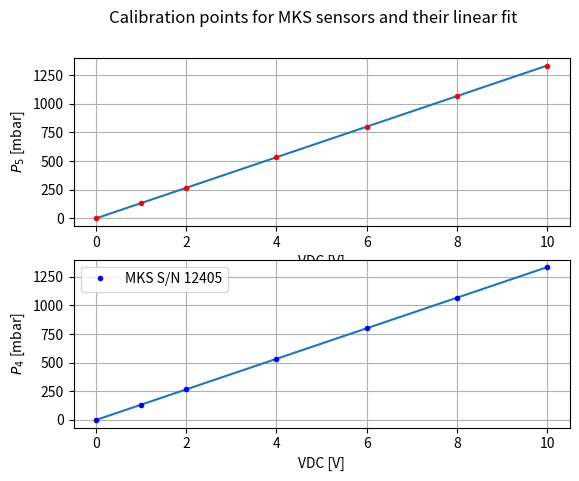
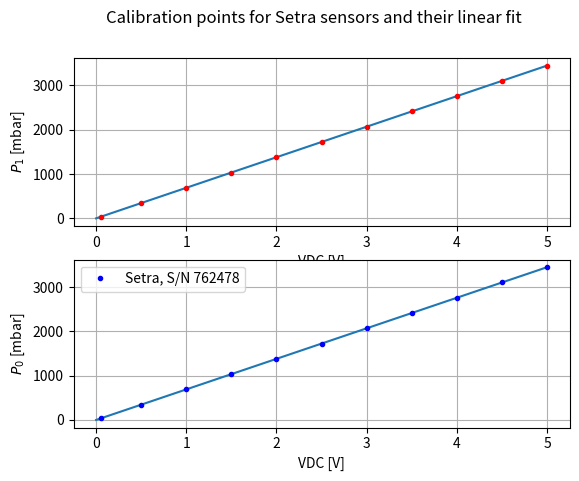
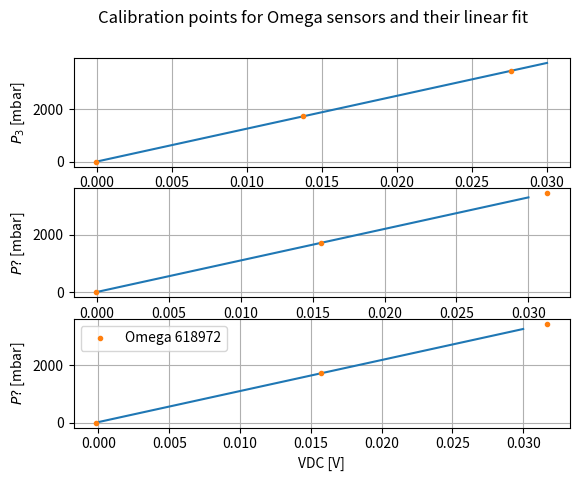

The matplotlib source for these figures, in order:
import numpy as np
import matplotlib.pyplot as plt 

from scipy.optimize import curve_fit

"""
    Simple linear fit for computing the slope of the calibration curve of pressure
    sensors used in BFS. 
"""
# Conversion factors 
from_psi_to_mbar = 68.9476 #mbar/psi
from_torr_to_mbar = 1.33322 #mbar/torr

#Calibration data 
# The interesting output is the response to a set of pressures in VDC. 

# 12404 is the MKS sensor, installed as P5 in BFS
p_std_12404 = np.array([0.000, 99.916, 199.919, 399.860, 599.833, 799.673, 999.566]) #Torr
V_uut_12404 = np.array([0.0000, 0.9992, 1.9993, 3.9988, 5.9985, 7.9970, 9.9956]) #V

full_scale_p_12404 = 999.9 #Torr
full_scale_V_12404 = 10 #V

# 12405 is the MKS sensor, installed as P4 in BFS
p_std_12405 = np.array([0.000, 99.916, 199.919, 399.860, 599.833, 799.673, 999.566]) #Torr
V_uut_12405 = np.array([0.0000, 0.9991, 1.9993, 3.9987, 5.9985, 7.9968, 9.9956]) #V
full_scale_p_12405 = 999.9 #Torr
full_scale_V_12405 = 10 #V


# 762479 is the Setra sensor, installed as P1 in BFS
p_std_762479 = np.array([0.5262, 5.0001, 9.9999, 15.0000, 20.0000, 24.9999, 30.0000,\
                         35.0000, 39.9999, 44.9999, 49.9999]) #psi
V_uut_762479 = np.array([0.0526, 0.5001, 1.0001, 1.5002, 2.0002, 2.5002, 3.0002, 3.5001,
                     4.00002, 4.5003, 5.0000]) #V
dV_762479 = np.array([0.0526, 0.5001*0.023, 1.0001*0.006, 1.5002*0.014, 2.0002*0.009,
                      2.5002*0.007, 3.0002*0.006, 3.5001*0.003, 4.00002*0.005,
                      4.5003*0.007, 5.0000*0.001]) #V

# 762478 is the Setra sensor, installed as P0 in BFS
p_std_762478 = np.array([0.5238, 5.0001, 10.0000, 15.0000, 20.0001, 25.0000,
                         30.0000, 35.0000, 39.9999, 45.0000, 50.0000]) #psi
V_uut_762478 = np.array([0.0504, 0.5002, 1.0003, 1.5002, 2.0000, 2.5000, 2.9999, 3.4999,
                         3.9999, 4.4996, 4.9995]) #V


#618969 is the Omega sensor, installed as P3 in BFS
p_std_618969 = np.array([0.00, 25.00, 50.00]) #psi 
V_uut_618969 = np.array([np.mean([-0.042, -0.040]), np.mean([13.737, 13.739]), 27.601]) #mV

#618970 is the Omega sensor, installed as in BFS
p_std_618970 = np.array([0.00, 25.00, 50.00]) #psi 
V_uut_618970 = np.array([np.mean([-0.042, -0.042]), np.mean([15.581, 15.570]), 31.290]) #mV

#618970 is the Omega sensor, installed as in BFS
p_std_618972 = np.array([0.00, 25.00, 50.00]) #psi 
V_uut_618972 = np.array([np.mean([-0.164, -0.164]), np.mean([15.703, 15.707]), 31.684]) #mV


def vdc_line(x, m, q):
    '''Line converting sensor VDC output to pressure values
    '''
    return m*(x + q)

if __name__ == "__main__":
    #Fits and plots for MKS sensors 

    popt12404, pcov12404 = curve_fit(vdc_line, V_uut_12404, p_std_12404*from_torr_to_mbar, p0=[100., 0.])
    print(f'Parameters for MKS 12404 sensor:\
          Slope = {popt12404[0]} +/- {np.sqrt(pcov12404[0][0])},\
          Zero offset = {popt12404[1]} +/- {np.sqrt(pcov12404[1][1])}')
    popt12405, pcov12405 = curve_fit(vdc_line, V_uut_12405, p_std_12405*from_torr_to_mbar, p0=[100., 0.])
    print(f'Parameters for MKS 12405 sensor:\
          Slope = {popt12405[0]} +/- {np.sqrt(pcov12405[0][0])},\
          Zero offset = {popt12405[1]} +/- {np.sqrt(pcov12405[1][1])}')
    fig, axs = plt.subplots(2)
    fig.suptitle(r'Calibration points for MKS sensors and their linear fit')
    z = np.linspace(0, 10, 1000)
    axs[0].errorbar(V_uut_12404, p_std_12404*from_torr_to_mbar, color='red', marker='.', linestyle='', label='MKS, S/N 12404')
    axs[0].plot(z,vdc_line(z, *popt12404))
    axs[0].set(xlabel=r'VDC [V]', ylabel=r'$P_5$ [mbar]')
    axs[0].grid(True)
    axs[1].errorbar(V_uut_12405, p_std_12405*from_torr_to_mbar, color='blue', marker='.', linestyle='', label='MKS S/N 12405')
    axs[1].plot(z,vdc_line(z, *popt12405))
    axs[1].set(xlabel=r'VDC [V]', ylabel=r'$P_4$ [mbar]') #Check the pressure number!
    axs[1].grid(True)
    plt.legend()

    #Fits and plots for Setra sensor
    
    popt762479, pcov762479 = curve_fit(vdc_line, V_uut_762479, p_std_762479*from_psi_to_mbar, p0=[100.*from_psi_to_mbar, 0.])
    m_opt, q_opt = popt762479
    print(f'Parameters for Setra 762479:\
            Slope = {m_opt} +/- {np.sqrt(pcov762479[0][0])},\
            Zero offset = {q_opt} +/- {np.sqrt(pcov762479[1][1])}')
    popt762478, pcov762478 = curve_fit(vdc_line, V_uut_762478, p_std_762478*from_psi_to_mbar, p0=[100.*from_psi_to_mbar, 0.])
    m_opt, q_opt = popt762478
    print(f'Parameters for Setra 762478:\
        Slope = {m_opt} +/- {np.sqrt(pcov762478[0][0])},\
        Zero offset = {q_opt} +/- {np.sqrt(pcov762478[1][1])}')

    fig, axs = plt.subplots(2)
    fig.suptitle(r'Calibration points for Setra sensors and their linear fit')
    z = np.linspace(0, 5, 1000)
    axs[0].errorbar(V_uut_762479, p_std_762479*from_psi_to_mbar, color='red', marker='.', linestyle='', label='Setra, S/N 762479')
    axs[0].plot(z,vdc_line(z, *popt762479))
    axs[0].set(xlabel=r'VDC [V]', ylabel=r'$P_1$ [mbar]')
    axs[0].grid(True)
    plt.legend()
    axs[1].errorbar(V_uut_762478, p_std_762478*from_psi_to_mbar, color='blue', marker='.', linestyle='', label='Setra, S/N 762478')
    axs[1].plot(z,vdc_line(z, *popt762478))
    axs[1].set(xlabel=r'VDC [V]', ylabel=r'$P_0$ [mbar]') #Check the pressure number!
    axs[1].grid(True)
    plt.legend()

    #Fits and plots for Omega sensors
    popt618969, pcov618969 = curve_fit(vdc_line, V_uut_618969*1e-3, p_std_618969*from_psi_to_mbar, p0=[1e5, 0.])
    m_opt, q_opt = popt618969
    print(f'Parameters for Omega 618969:\
            Slope = {m_opt} +/- {np.sqrt(pcov618969[0][0])},\
            Zero offset = {q_opt} +/- {np.sqrt(pcov618969[1][1])}')
    popt618970, pcov618970 = curve_fit(vdc_line, V_uut_618970*1e-3, p_std_618970*from_psi_to_mbar, p0=[1e5, 0.])
    m_opt, q_opt = popt618970
    print(f'Parameters for Omega 618970:\
            Slope = {m_opt} +/- {np.sqrt(pcov618970[0][0])},\
            Zero offset = {q_opt} +/- {np.sqrt(pcov618970[1][1])}')
    popt618972, pcov618972 = curve_fit(vdc_line, V_uut_618972*1e-3, p_std_618972*from_psi_to_mbar, p0=[1e5, 0.])
    m_opt, q_opt = popt618972
    print(f'Parameters for Omega 618972:\
            Slope = {m_opt} +/- {np.sqrt(pcov618972[0][0])},\
            Zero offset = {q_opt} +/- {np.sqrt(pcov618972[1][1])}')


    fig, axs = plt.subplots(3)
    fig.suptitle(r'Calibration points for Omega sensors and their linear fit')
    z = np.linspace(0, 30e-3, 1000)
    axs[0].plot(z,vdc_line(z, *popt618969))
    axs[0].set(xlabel=r'VDC [V]', ylabel=r'$P_3$ [mbar]') #Check the pressure number!
    axs[0].grid(True)
    axs[0].errorbar(V_uut_618969*1e-3, p_std_618969*from_psi_to_mbar, marker='.', linestyle='', label='Omega 618969')
    axs[1].plot(z,vdc_line(z, *popt618970))
    axs[1].set(xlabel=r'VDC [V]', ylabel=r'$P?$ [mbar]') #Check the pressure number!
    axs[1].grid(True)
    axs[1].errorbar(V_uut_618970*1e-3, p_std_618970*from_psi_to_mbar, marker='.', linestyle='', label='Omega 618970')
    axs[2].plot(z,vdc_line(z, *popt618972))
    axs[2].set(xlabel=r'VDC [V]', ylabel=r'$P?$ [mbar]') #Check the pressure number!
    axs[2].grid(True)
    axs[2].errorbar(V_uut_618972*1e-3, p_std_618972*from_psi_to_mbar, marker='.', linestyle='', label='Omega 618972')
    
    plt.legend()
    plt.show()